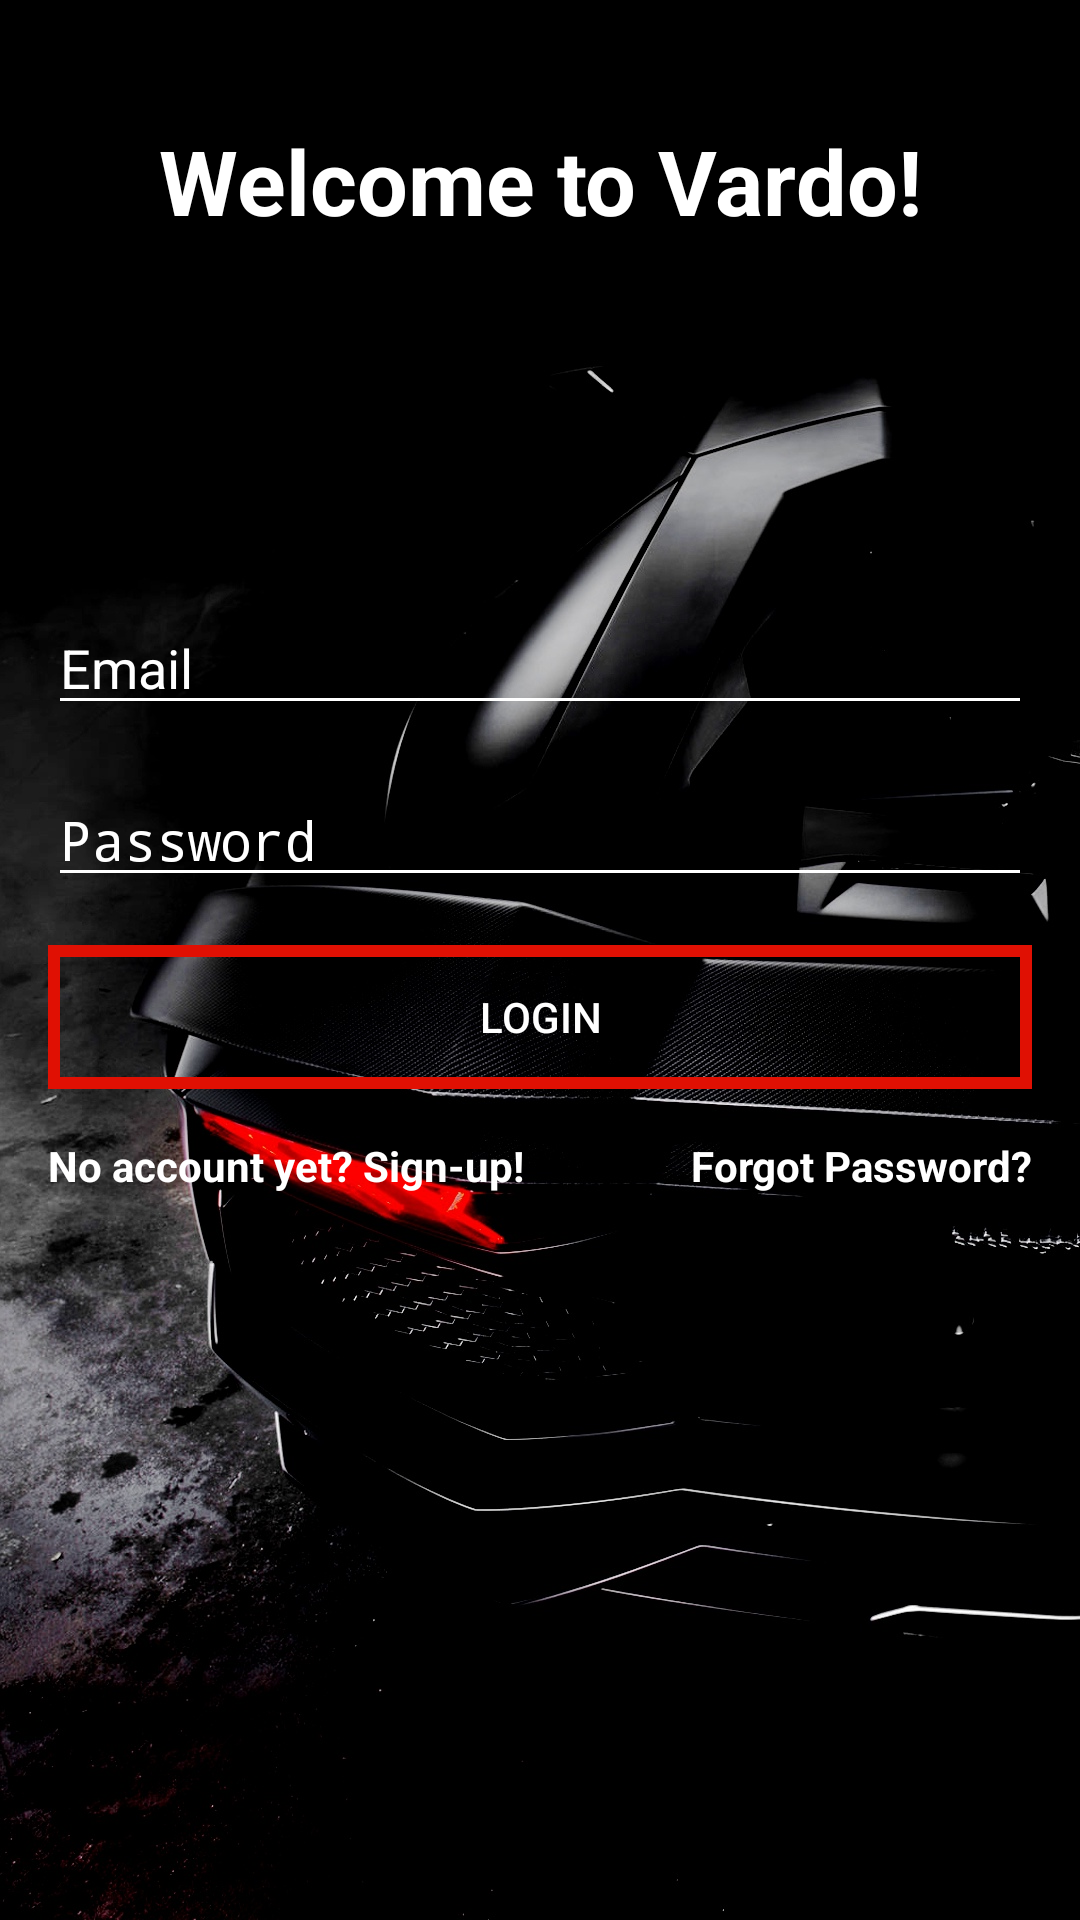

Android layout source for this screen:
<!-- AndroidManifest.xml: activity theme Theme.AppCompat.NoActionBar -->
<!-- res/layout/activity_login.xml -->
<?xml version="1.0" encoding="utf-8"?>
<android.support.constraint.ConstraintLayout xmlns:android="http://schemas.android.com/apk/res/android"
    xmlns:app="http://schemas.android.com/apk/res-auto"
    xmlns:tools="http://schemas.android.com/tools"
    android:layout_width="match_parent"
    android:layout_height="match_parent"
    android:background="@drawable/login_background"
    tools:context=".LoginActivity">

    <TextView
        android:id="@+id/textViewTitle"
        android:layout_width="wrap_content"
        android:layout_height="wrap_content"
        android:layout_marginEnd="16dp"
        android:layout_marginStart="16dp"
        android:layout_marginTop="40dp"
        android:text="Welcome to Vardo!"
        android:textColor="@android:color/white"
        android:textSize="30sp"
        android:textStyle="bold"
        app:layout_constraintEnd_toEndOf="parent"
        app:layout_constraintStart_toStartOf="parent"
        app:layout_constraintTop_toTopOf="parent" />

    <EditText
        android:id="@+id/editTextLoginEmail"
        android:layout_width="0dp"
        android:layout_height="wrap_content"
        android:layout_marginEnd="16dp"
        android:layout_marginStart="16dp"
        android:layout_marginTop="120dp"
        android:backgroundTint="#FFFFFF"
        android:ems="10"
        android:hint="Email"
        android:inputType="textEmailAddress"
        android:textColorHint="#FFFFFF"
        app:layout_constraintBottom_toTopOf="@+id/editTextLoginPassword"
        app:layout_constraintEnd_toEndOf="parent"
        app:layout_constraintHorizontal_bias="0.5"
        app:layout_constraintStart_toStartOf="parent"
        app:layout_constraintTop_toBottomOf="@+id/textViewTitle" />

    <EditText
        android:id="@+id/editTextLoginPassword"
        android:layout_width="0dp"
        android:layout_height="wrap_content"
        android:layout_marginEnd="16dp"
        android:layout_marginStart="16dp"
        android:layout_marginTop="16dp"
        android:backgroundTint="#FFFFFF"
        android:ems="10"
        android:hint="Password"
        android:inputType="textPassword"
        android:textColorHint="#FFFFFF"
        app:layout_constraintEnd_toEndOf="parent"
        app:layout_constraintStart_toStartOf="parent"
        app:layout_constraintTop_toBottomOf="@+id/editTextLoginEmail" />

    <Button
        android:id="@+id/buttonLogin"
        android:layout_width="0dp"
        android:layout_height="wrap_content"
        android:layout_marginEnd="16dp"
        android:layout_marginStart="16dp"
        android:layout_marginTop="16dp"
        android:background="@drawable/orange_transparent_button"
        android:text="LOGIN"
        android:textColor="@android:color/white"
        app:layout_constraintEnd_toEndOf="parent"
        app:layout_constraintStart_toStartOf="parent"
        app:layout_constraintTop_toBottomOf="@+id/editTextLoginPassword" />

    <TextView
        android:id="@+id/textViewRegister"
        android:layout_width="wrap_content"
        android:layout_height="wrap_content"
        android:layout_marginStart="16dp"
        android:layout_marginTop="16dp"
        android:text="No account yet? Sign-up!"
        android:textColor="@android:color/white"
        android:textStyle="bold"
        app:layout_constraintStart_toStartOf="parent"
        app:layout_constraintTop_toBottomOf="@+id/buttonLogin" />

    <TextView
        android:id="@+id/textViewForgotPassword"
        android:layout_width="wrap_content"
        android:layout_height="wrap_content"
        android:layout_marginEnd="16dp"
        android:layout_marginTop="16dp"
        android:text="Forgot Password?"
        android:textColor="@android:color/white"
        android:textStyle="bold"
        app:layout_constraintEnd_toEndOf="parent"
        app:layout_constraintTop_toBottomOf="@+id/buttonLogin" />

</android.support.constraint.ConstraintLayout>
<!-- resources referenced by this layout -->
<resources>
  <!-- drawable login_background: png bitmap (drawable, 890574 bytes) -->
  <!-- drawable orange_transparent_button (drawable) -->
  <?xml version="1.0" encoding="utf-8"?>
  <selector xmlns:android="http://schemas.android.com/apk/res/android">
      <item>
          <shape android:shape="rectangle">
              <stroke
                  android:width="4dp"
                  android:color="#e01003" />
  
              <padding
                  android:bottom="1dp"
                  android:left="1dp"
                  android:right="1dp"
                  android:top="1dp" />
          </shape>
      </item>
  </selector>
</resources>
